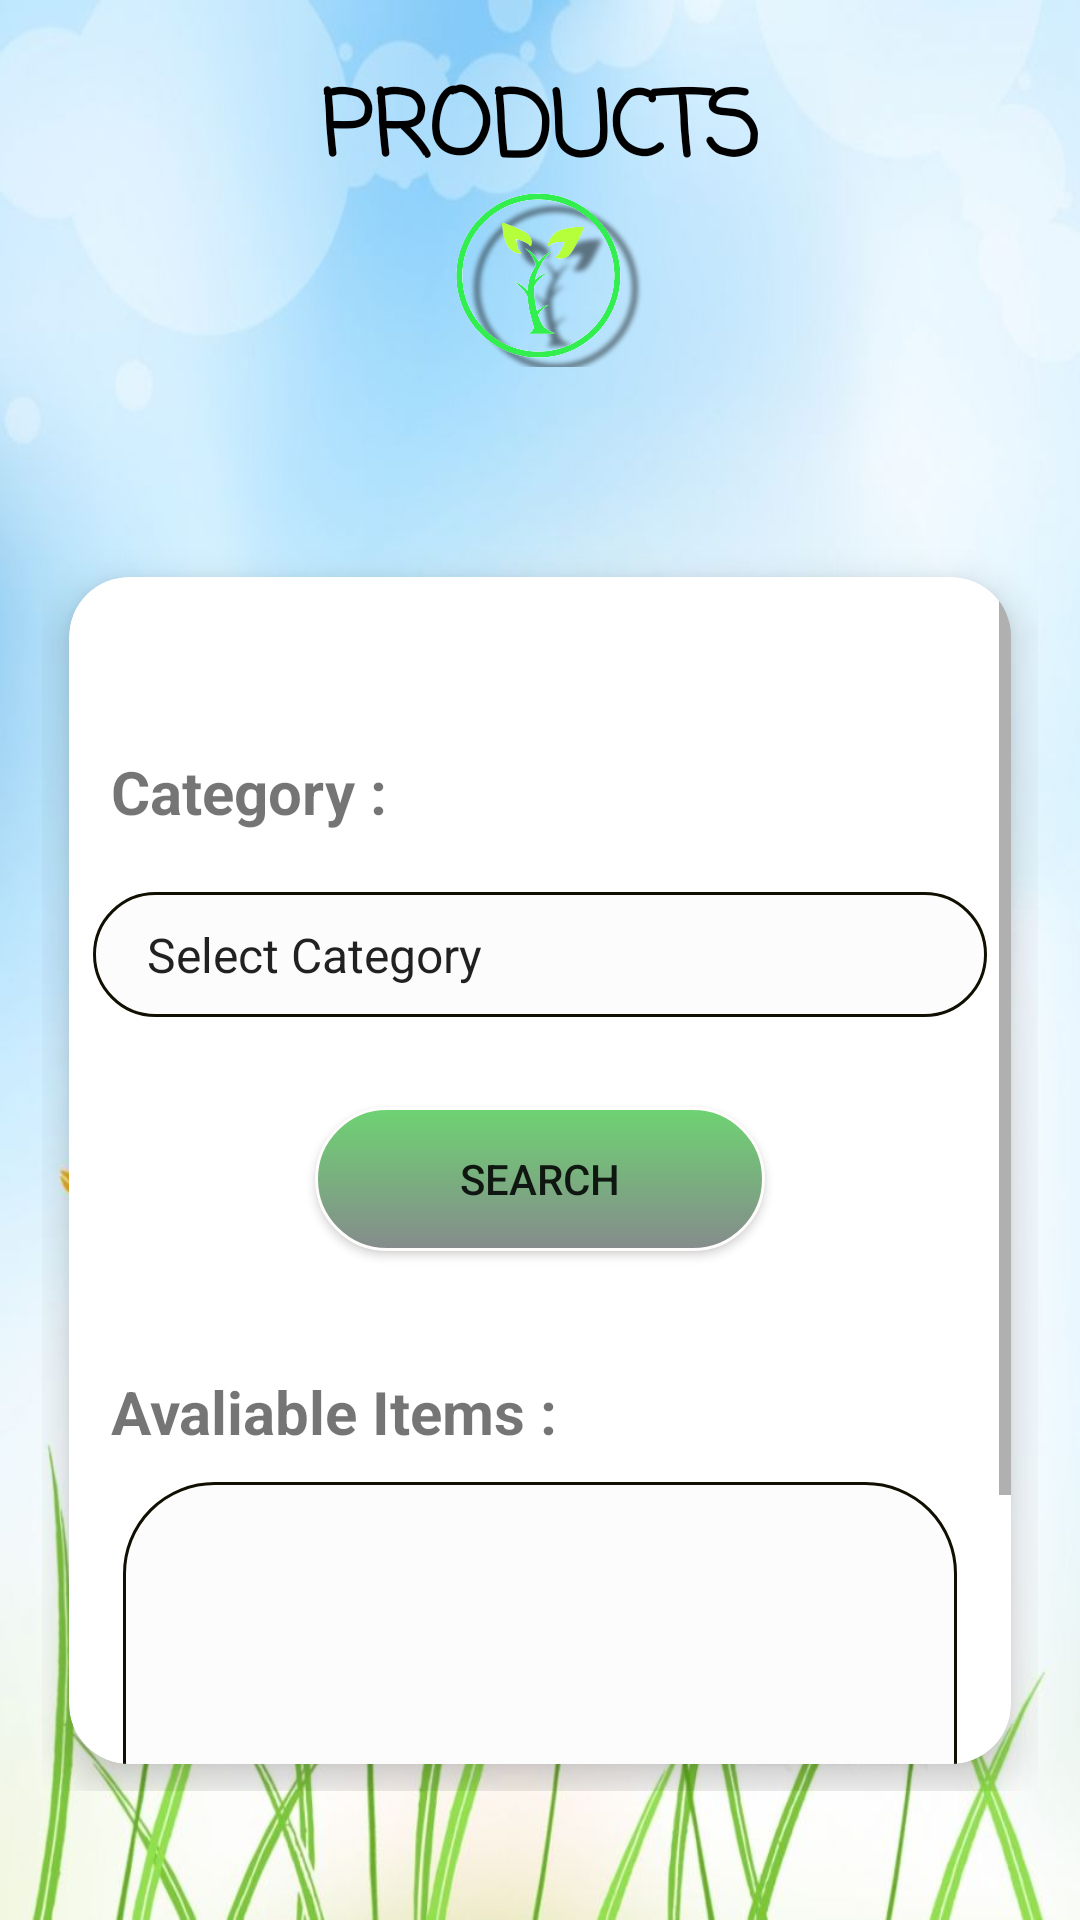

Android layout source for this screen:
<!-- AndroidManifest.xml: application theme Theme.Agrio -->
<!-- res/layout/products.xml -->
<?xml version="1.0" encoding="utf-8"?>
<RelativeLayout xmlns:android="http://schemas.android.com/apk/res/android"
    android:layout_width="match_parent"
    android:layout_height="match_parent"
    xmlns:app="http://schemas.android.com/apk/res-auto">

    <LinearLayout
        android:layout_width="match_parent"
        android:layout_height="match_parent"
        android:background="@drawable/back2"
        android:orientation="vertical"
        android:weightSum="11">
        <RelativeLayout
            android:layout_width="match_parent"
            android:layout_height="0dp"
            android:layout_weight="2.5">

            <TextView
                android:layout_width="match_parent"
                android:layout_height="wrap_content"
                android:text="PRODUCTS"
                android:textStyle="bold"
                android:textSize="30dp"
                android:textAlignment="center"
                android:fontFamily="casual"
                android:layout_marginTop="21dp"
                android:textColor="#000000"/>

            <ImageView
                android:layout_width="200dp"
                android:layout_height="90dp"
                android:layout_alignParentStart="true"
                android:layout_alignParentTop="true"
                android:layout_alignParentEnd="true"
                android:layout_alignParentBottom="true"
                android:layout_marginStart="55dp"
                android:layout_marginTop="55dp"
                android:layout_marginEnd="54dp"
                android:layout_marginBottom="21dp"
                android:src="@drawable/fla"/>
        </RelativeLayout>

        <GridLayout
            android:id="@+id/maingrid"
            android:layout_width="match_parent"
            android:layout_height="8dp"
            android:layout_weight="8"
            android:alignmentMode="alignMargins"
            android:columnCount="1"
            android:columnOrderPreserved="false"
            android:padding="14dp"
            android:rowCount="1">

            <androidx.cardview.widget.CardView
                android:id="@+id/product"
                android:layout_width="0dp"
                android:layout_height="18dp"
                android:layout_row="0"
                android:layout_rowWeight="1"
                android:layout_columnWeight="1"
                android:layout_column="0"
                android:layout_marginTop="35dp"
                android:layout_marginLeft="9dp"
                android:layout_marginRight="9dp"
                android:layout_marginBottom="9dp"
                app:cardCornerRadius="20dp"
                app:cardElevation="8dp">

                <ScrollView
                    android:layout_width="match_parent"
                    android:layout_height="match_parent">
                <LinearLayout
                    android:layout_width="match_parent"
                    android:layout_height="match_parent"
                    android:orientation="vertical"
                    android:layout_margin="8dp">

                    <TextView
                        android:layout_marginTop="50dp"
                        android:layout_width="match_parent"
                        android:layout_height="wrap_content"
                        android:text="Category :"
                        android:layout_marginLeft="6dp"
                        android:textSize="20dp"
                        android:textStyle="bold"/>
                    <Spinner
                        android:id="@+id/spin"
                        android:layout_width="match_parent"
                        android:layout_height="wrap_content"
                        android:layout_marginTop="20dp"
                        android:entries="@array/cat"
                        android:scrollbars="vertical"
                        android:scrollbarSize="20dp"
                        android:background="@drawable/shape"/>

                    <Button
                        android:id="@+id/btn_search"
                        android:layout_width="150dp"
                        android:layout_height="wrap_content"
                        android:layout_marginTop="30dp"
                        android:layout_gravity="center"
                        android:text="Search"
                        android:scrollbars="vertical"
                        android:scrollbarSize="10dp"
                        android:background="@drawable/btn_profile"/>

                    <TextView
                        android:layout_marginTop="40dp"
                        android:layout_width="match_parent"
                        android:layout_height="wrap_content"
                        android:text="Avaliable Items :"
                        android:layout_marginLeft="6dp"
                        android:textSize="20dp"
                        android:textStyle="bold"/>


                    <ListView
                        android:id="@+id/list"
                        android:layout_width="match_parent"
                        android:layout_height="200dp"
                        android:layout_marginTop="20dp"
                        android:layout_margin="10dp"
                        android:scrollbars="vertical"
                        android:scrollbarSize="10dp"
                        android:background="@drawable/shape" />

                </LinearLayout>
                </ScrollView>
            </androidx.cardview.widget.CardView>

        </GridLayout>

    </LinearLayout>

</RelativeLayout>
<!-- resources referenced by this layout -->
<resources>
  <string-array name="cat">
          <item>Select Category</item>
          <item>Seeds</item>
          <item>Pulses</item>
          <item>Nuts</item>
          <item>Fiber crops</item>
          <item>Cereals</item>
          <item>Fruits</item>
          <item>Vegetables</item>
      </string-array>
  <!-- drawable back2: jpg bitmap (drawable, 74143 bytes) -->
  <!-- drawable btn_profile (drawable) -->
  <?xml version="1.0" encoding="utf-8"?>
  <shape xmlns:android="http://schemas.android.com/apk/res/android">
      <corners android:radius="40dp" />
      <stroke android:width="1dp" android:color="#FFFCFC" />
      <gradient
          android:startColor="#6ED372" android:endColor="#858B8C" android:gradientRadius="5dp"
          android:angle="110"/>
  
      <padding android:left="8dp" android:top="2dp"
          android:right="8dp" android:bottom="2dp" />
  </shape>
  <!-- drawable fla: png bitmap (drawable, 534959 bytes) -->
  <!-- drawable shape (drawable) -->
  <?xml version="1.0" encoding="utf-8"?>
  <shape xmlns:android="http://schemas.android.com/apk/res/android">
  <corners android:radius="30dp"/>
      <stroke android:width="1dp" android:color="#100f01"/>
      <padding android:left="10dp" android:top="10dp" android:right="10dp" android:bottom="10dp"/>
      <solid android:color="@color/cardview_shadow_end_color"></solid>
  </shape>
  <style name="Theme.Agrio" parent="Theme.MaterialComponents.DayNight.DarkActionBar">
          
          <item name="colorPrimary">@color/purple_500</item>
          <item name="colorPrimaryVariant">@color/purple_700</item>
          <item name="colorOnPrimary">@color/white</item>
          
          <item name="colorSecondary">@color/teal_200</item>
          <item name="colorSecondaryVariant">@color/teal_700</item>
          <item name="colorOnSecondary">@color/black</item>
          
          <item name="android:statusBarColor" tools:targetApi="l">?attr/colorPrimaryVariant</item>
          
      </style>
  <color name="purple_500">#FF6200EE</color>
  <color name="purple_700">#FF3700B3</color>
  <color name="white">#FFFFFFFF</color>
  <color name="teal_200">#FF03DAC5</color>
  <color name="teal_700">#FF018786</color>
  <color name="black">#FF000000</color>
</resources>
